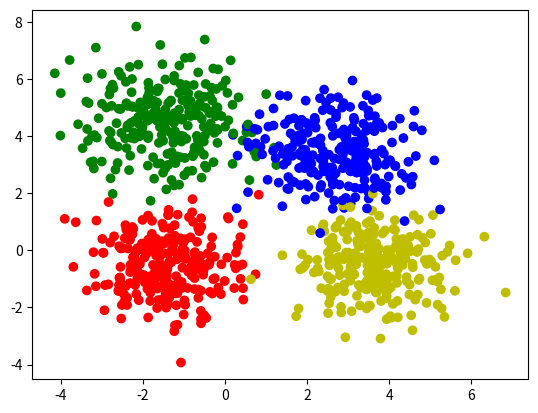

Reproduce this figure in Python. (Note: this script raises an exception after producing the figure.)
import numpy as np
from matplotlib import pyplot as plt

class Kmeans(object):
    def __init__(self, k=1):
        self._k = k

    def train(self):
        pass

    def predict(self,x_train):
        '''
        :param x_train: A numpy array of shape (num_test,dim)
        :return:
        '''
        return self._get_center(x_train)

    def _get_distance(self, x, y):
        return np.sqrt(np.sum(np.power((x-y), 2),axis=1))

    def _get_initCenter(self, x):
        initCenter = np.zeros((self._k, x.shape[1]))
        for i in range(x.shape[1]):
            x_max = np.max(x[:, i])
            x_min = np.min(x[:, i])
            initCenter[:, i] = x_min + (x_max - x_min) * np.random.randn(self._k,1)[:, 0]
        return initCenter

    def _get_center(self, x_train):
        lastCenter = np.zeros((self._k, x_train.shape[1]))
        center = self._get_initCenter(x_train)
        while self._get_distance(lastCenter, center) > 1e-3:
            sumDistance = np.zeros((self._k, x_train.shape[1]))
            count = np.zeros((self._k, 1)) + 1e-3
            labels = []#记录每个样本的所属类别
            lastCenter = center
            #给每个样本分类
            for i in range(x_train.shape[0]):
                distance = self._get_distance(x_train[i], center)
                # print(distance.shape)
                index = np.argmin(distance)
                sumDistance[index] += x_train[i]
                count[index] += 1
                labels.append(index)
            #计算新的类中心
            center = sumDistance / count

            #计算每个类别的距离和
            labelDistance = np.zeros((self._k, 1))
            for i in range(x_train.shape[0]):
                labelDistance[labels[i]] = self._get_distance(x_train[i], center[labels[i]])
            print(center)
        return labels, center, labelDistance




def generate(sample_size, num_classes, mean, cov, diff, one_hot):
    per_sample_size = sample_size // num_classes
    x = np.random.multivariate_normal(mean, cov, per_sample_size)
    y = np.zeros(per_sample_size)

    for i, d in enumerate(diff):
        x1 = np.random.multivariate_normal(mean+d, cov, per_sample_size)
        y1 = (1 + i) * np.ones(per_sample_size)
        x = np.vstack((x, x1))
        y = np.hstack((y, y1))
    y = np.reshape(y, (-1, 1))
    z = np.concatenate((x, y), axis=1)
    np.random.shuffle(z)
    x = z[:, :2]
    y = z[:, 2]
    return x, y




if __name__ == "__main__":

    sample_size = 1000
    num_classes = 4
    dim = 2
    mean = np.random.randn(dim)
    cov = np.eye(dim)
    diff = [[4.0, 4.0], [5.0, 0], [0, 5.0]]
    x, y = generate(sample_size, num_classes, mean, cov, diff, one_hot=True)
    print(x.shape)
    print(y.shape)

    color = ['r' if i == 0 else 'b' if i == 1 else 'y' if i == 2 else 'g' for i in y] #[r,b,y,g]
    plt.scatter(x[:, 0], x[:, 1], c=color)
    plt.show()

    km = Kmeans(4)
    labels, _, _ = km.predict(x)
    print("finished!")

    color_show = ['r' if i == 0 else 'b' if i == 1 else 'y' if i == 2 else 'g' for i in labels] #[r,b,y,g]
    plt.scatter(x[:, 0], x[:, 1], c=color_show)
    plt.show()